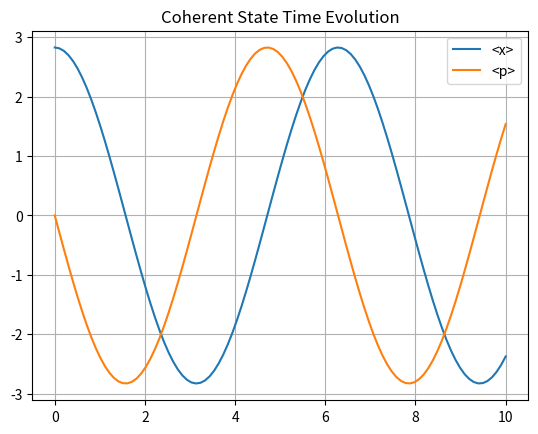

Write Python code to recreate this figure.
%matplotlib inline
import numpy as np
import matplotlib.pyplot as plt
t = np.linspace(0, 10, 100)
alpha = 2.0
exp_x = np.sqrt(2) * alpha * np.cos(t)
exp_p = -np.sqrt(2) * alpha * np.sin(t)
plt.plot(t, exp_x, label='<x>')
plt.plot(t, exp_p, label='<p>')
plt.title('Coherent State Time Evolution')
plt.legend()
plt.grid()
plt.show()
